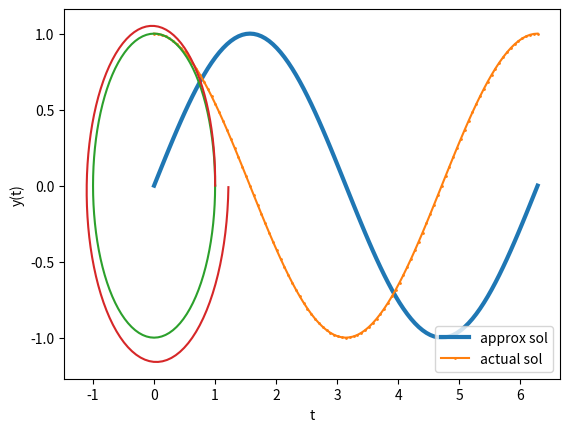

Write Python code to recreate this figure.
# Euler's method
# Για την αριθμητική επίλυση ενός προβλήματος αρχικών τιμών (Π.Α.Τ.)
#               y'(t) = f(t,y(t)), tε[a,b]
#               y(0) = y0
# Έστω ένας ομοιόμορφος διαμερισμός του [a,b], στα σημεία tn = a + nh, n=0,1,..,N
# με βήμα h = (b-a)/N. Θεωρούμε τη μέθοδο Euler. Υπολογίζουμε τις τιμές yn που
# αποτελούν προσεγγίσεις στις τιμές y(tn), n = 0,.., N
#               yn+1 = yn + hf(tn,yn), n = 0,.. ,N-1

import numpy as np
import matplotlib.pyplot as plt


def makeGraph(y, y_approx, t, title):
    plt.plot(t, y_approx, linewidth = 3, label = "approx sol")
    plt.plot(t, y, marker='o', markersize = 1, label = "actual sol")

    plt.xlabel('t')
    plt.ylabel('y(t)')
    plt.title(title)
    plt.legend()
    plt.show()


def err_Euler(l,NN):
    t = np.linspace(0,5,NN+1)
    h = t[1]-t[0]
    y_approx = np.zeros(NN+1)

    y_approx[0] = 1 # Αρχική τιμή
    for i in range(NN):
        y_approx[i+1] = y_approx[i] + h*f(t[i],l, y_approx[i])

    
    # makeGraph(y(t,l), y_approx, t, "for N=" + str(NN))
    return max(abs(y(t,l) - y_approx))

def err_Taylor(l,NN):
    t = np.linspace(0,5,NN+1)# Σημείαδιαμερισμουστο [0,5], Ν+1
    h = t[1]-t[0]
    y_approx = np.zeros(NN+1)

    y_approx[0] = 1 # Αρχική τιμή
    for i in range(NN):
        y_approx[i+1] = y_approx[i] + h*f(t[i],l,y_approx[i]) + g(t[i],l,y_approx[i])*((h**2)/2) # Μέθοδος TS(2)

    # makeGraph(y(t,l), y_approx, t, "for N=" + str(NN))
    return max(abs(y(t,l) - y_approx))

# Άσκηση 1:
# Έστω y(t) = exp(-λt) + sin(2t) στο [0,5] η λύση του προβλήματος αρχικών τιμών (Π.Α.Τ.)
#               y'(t) = -λy(t) + 2cos(2t) + λsin(2t), tε[0,5]
#               y(0) = 1
# Θεωρείστε ότι λ = 50. Για Ν = 50, κατασκευάστε τις προσεγγίσεις που δίνει η μέθοδος
# του Euler, δημιουργείστε τη γραφική παράσταση της προσεγγιστικής λύσης και της
# ακριβούς στο διάστημα [0,5]. 
# Στη συνέχεια βρείτε το σφάλμα max(0<=n<=N) |yn - y(tn)|.
# Επαναλάβετε για Ν = 500

def y(t,l): # ακριβής λύση
    return np.exp(-l*t) + np.sin(2*t)

def f(t,l,y):
    return -l*y + 2*np.cos(2*t) + l*np.sin(2*t)

print("Μέθοδος Euler")
N = [50, 500]
l = 50

for i in N:
    print(f"for N: {i} error is: {err_Euler(l,i)}")

print()

# Πειραματική εκτίμηση της τάξης σύγκλισης
# Γνωρίζουμε ότι για τη μέθοδο Euler το σφάλμα της μεθόδου ικανοποιεί
#               max(0<=n<=N) |yn - y(tn)| <= C(h^p), με p=1
# Υπολογίζοντας το σφάλμα
#               errN = max(0<=n<=N) |yn - y(tn)|
# για δύο διαφορεικές διαμερίσεις με Ν1<Ν2, 
# η πειραματική τάξη σύγκλισης ορίζεται ως
#               p = ln(errN2/errN1)/ln(N1/N2)

# Άσκηση 2:
# Θεωρείστε τις διαμερίσεις του [0,5] με Ν =10,20,30,..100.
# Υπολογίστε τα σφάλματα errN και βρείτε τους λόγους που χρησιμοποιούμε για
# την πειραματική τάξη σύγκλισης της μέθοδου του Euler. Είναι p ~= 1;

N = list(range(10,101,10))

errors_Euler100 = []
for i in range(len(N)):
    errors_Euler100.append(err_Euler(l,N[i]))
    print("Μέγιστο σφάλμα για N=", N[i],':', errors_Euler100[i])

print("\nΠειραματική τάξη σύγκλισης")
for i in range(len(N)-1):
    print(f"Για Ν1={N[i]} και Ν2={N[i+1]}, το p: {np.log(errors_Euler100[i+1]/errors_Euler100[i])/np.log(N[i]/N[i+1])}")

print()

# Άσκηση 3:
# Επαναλάβετε την προηγούμενη άσκηση αλλά τώρα θεωρείστε τις διαμερίσεις του
# [0,5] με Ν = 200,210,220,230,.., 300. Υπολογίστε τα σφάλματα errN και βρείτε τους λόγους
# που χρησιμοποιούμε για την πειραματική τάξη σύγκλισης της μεθόδου του Euler.
# Είναι p ~= 1;

N = list(range(200,301,10))

errors_Euler300 = []
for i in range(len(N)):
    errors_Euler300.append(err_Euler(l,N[i]))
    print("Μέγιστο σφάλμα για N=", N[i],':', errors_Euler300[i])

print("\nΠειραματική τάξη σύγκλισης")
for i in range(len(N)-1):
    print(f"Για Ν1={N[i]} και Ν2={N[i+1]}, το p: {np.log(errors_Euler300[i+1]/errors_Euler300[i])/np.log(N[i]/N[i+1])}")
print()

# Μέθοδος Taylor(2)
# Για την αριθμητική επίλυση ενός προβλήματος αρχικών τιμών (Π.Α.Τ.)
#               y'(t) = f(t,y(t)), tε[a,b]
#               y(0) = y0
# Έστω ένας ομοιόμορφος διαμερισμός του [a,b], στα σημεία tn = a + nh, n=0,1,..,N
# με βήμα h = (b-a)/N. Θεωρούμε τη μέθοδο Taylor(2) όπου υπολογίζουμε τις τιμές yn
# που αποτελούν προσεγγίσεις στις τιμές y(tn), n=0,1,...N σύμφωνα με
#               y[n+1] = y[n] + h*f(tn,yn) + (h^2)/2 * g(tn,yn), n=0,1,..N
#                                           όπου g(t,y(t)) = d/dt(f(t,y(t)))

# Άσκηση 4:
# Έστω y(t) = exp(-λt) + sin(2t) στο [0,5] η λύση του προβλήματος αρχικών τιμών (Π.Α.Τ.)
#               y'(t) = -λy(t) + 2cos(2t) + λsin(2t), tε[0,5]
#               y(0) = 1
# Θεωρείστε ότι λ = 50.
# 1. Για Ν = 50 κατασκευάστε τις προσεγγίσεις που δίνει η μέθοδος του Taylor(2),
# δημιουργήστε τη γραφική παράσταση της προσεγγιστικής λύσης και της ακριβής στο
# διάστημα [0,5]. Στη συνέχεια βρείτε το σφάλμα max(0<=n<=N) |yn - y(tn)| και 
# συγκρίνεται με το αντίστοιχο σφάλμα για τη μέθοδο του Euler.
# 2. Θεωρείστε τις διαμερίσεις του [0,5] με Ν =10,20,30,..100.
# Υπολογίστε τα σφάλματα errN και βρείτε τους λόγους που χρησιμοποιούμε για
# την πειραματική τάξη σύγκλισης της μέθοδου του Taylor. Είναι p ~= 2;
# Συγκρίνετε τα σφάλματα με τα αντίστοιχα για τη μέθοδο του Euler
# 3. Επαναλάβετε για Ν = 200,210,220,230,.., 300.

def g(t,l,y):
    return -l*f(t,l,y)-4*np.sin(2*t)+l*np.cos(2*t)

print("Μέθοδος Taylor 2")
# 4.1
N = 50
print(f"for N:{N}\nTaylor's error is: {err_Taylor(l,N)}\nEuler's error is: {err_Euler(l,N)}\n")

# 4.2
N = list(range(10,101,10))

errors_Taylor100 = []
for i in range(len(N)):
    errors_Taylor100.append(err_Euler(l,N[i]))
    print("Μέγιστο σφάλμα για N=", N[i],':', errors_Taylor100[i])

for i in range(len(N)):
    print(f"for N:{N[i]}\nTaylor's error is: {errors_Taylor100[i]}\nEuler's error is: {errors_Euler100[i]}\n")

print("Πειραματική τάξη σύγκλισης")
for i in range(len(N)-1):
    print(f"Για Ν1={N[i]} και Ν2={N[i+1]}, το p: {np.log(errors_Taylor100[i+1]/errors_Taylor100[i])/np.log(N[i]/N[i+1])}")

print()

# 4.3
N = list(range(200,301,10))

errors_Taylor300 = []
for i in range(len(N)):
    errors_Taylor300.append(err_Taylor(l,N[i]))
    print("Μέγιστο σφάλμα για N=", N[i],':', errors_Taylor300[i])

for i in range(len(N)):
    print(f"for N:{N[i]}\nTaylor's error is: {errors_Taylor300[i]}\nEuler's error is: {errors_Euler300[i]}\n")

print("Πειραματική τάξη σύγκλισης")
for i in range(len(N)-1):
    print(f"Για Ν1={N[i]} και Ν2={N[i+1]}, το p: {np.log(errors_Taylor300[i+1]/errors_Taylor300[i])/np.log(N[i]/N[i+1])}")

print()

# Συστήματα Διαφορικών Εξισώσεων
# Θεωρούμε τώρα το ακόλουθο σύστημα διαφορικών εξισώσεων
#               x'(t) = -y(t)
#               y'(t) = x(t)
# για tε[0,2π], x(0)=1, y(0)=0
# και ακριβή λύση x(t) = cos(t), y(t) = sin(t)

# Άσκηση 5
# Θεωρείστε μια διαμέριση του [0,2π] με Ν = 100 και εφαρμόστε τη μέθοδο του Euler για
# συστήματα για να βρείτε τις προσεγγίσεις (xn,yn) των (x(tn), y(tn)), n = 0,1,...N
# 1. Δημιουργείστε τη γραφική παράσταση των λύσεων ως προς το χρόνο t
# 2. Δημιουργείστε τη γραφική παράσταση ανάμεσα στις (x(t),y(t))
# 3. Βρείτε το max(0<=n<=N) (xn**2(t) + yn**2(t)).
# Ισχύει ότι x**2(t) + y**2(t) = 1; Στη συνέχεια σημιουργείστε τη γραφική παράσταση 
# των 2 προσεγγίσεων (xn,yn) στο πεδίο xy. Δημιουργείται κύκλος;

def x_exact(t):
    return np.cos(t)

def y_exact(t):
    return np.sin(t) 
    
# 5.1
N = 100
t = np.linspace(0,2*np.pi,N+1)

makeGraph(x_exact(t),y_exact(t), t, "")

# 5.2
plt.plot(x_exact(t),y_exact(t))
plt.show()

# 5.3
def f1(t,x,y):
    return -y

def f2(t,x,y):
    return x 
    
N = 100
t = np.linspace(0,2*np.pi,N+1)
h = t[1] - t[0]

# Θεσεις για να αποθηκευσω τις προσεγγισεις
x = np.zeros(N+1)
y = np.zeros(N+1)
x[0]=1
y[0]=0

# Μεθοδος Euler για συστήματα
for i in range(N):
    x[i+1] = x[i] + h*f1(t,x[i],y[i])
    y[i+1] = y[i] + h*f2(t,x[i],y[i])

# Στην Numpy η παρακάτω πράξη γίνεται σε κάθε στοιχείο των διανυσμάτων x,y
s = max(x**2+y**2)
print(s)
plt.plot(x,y)
plt.show()